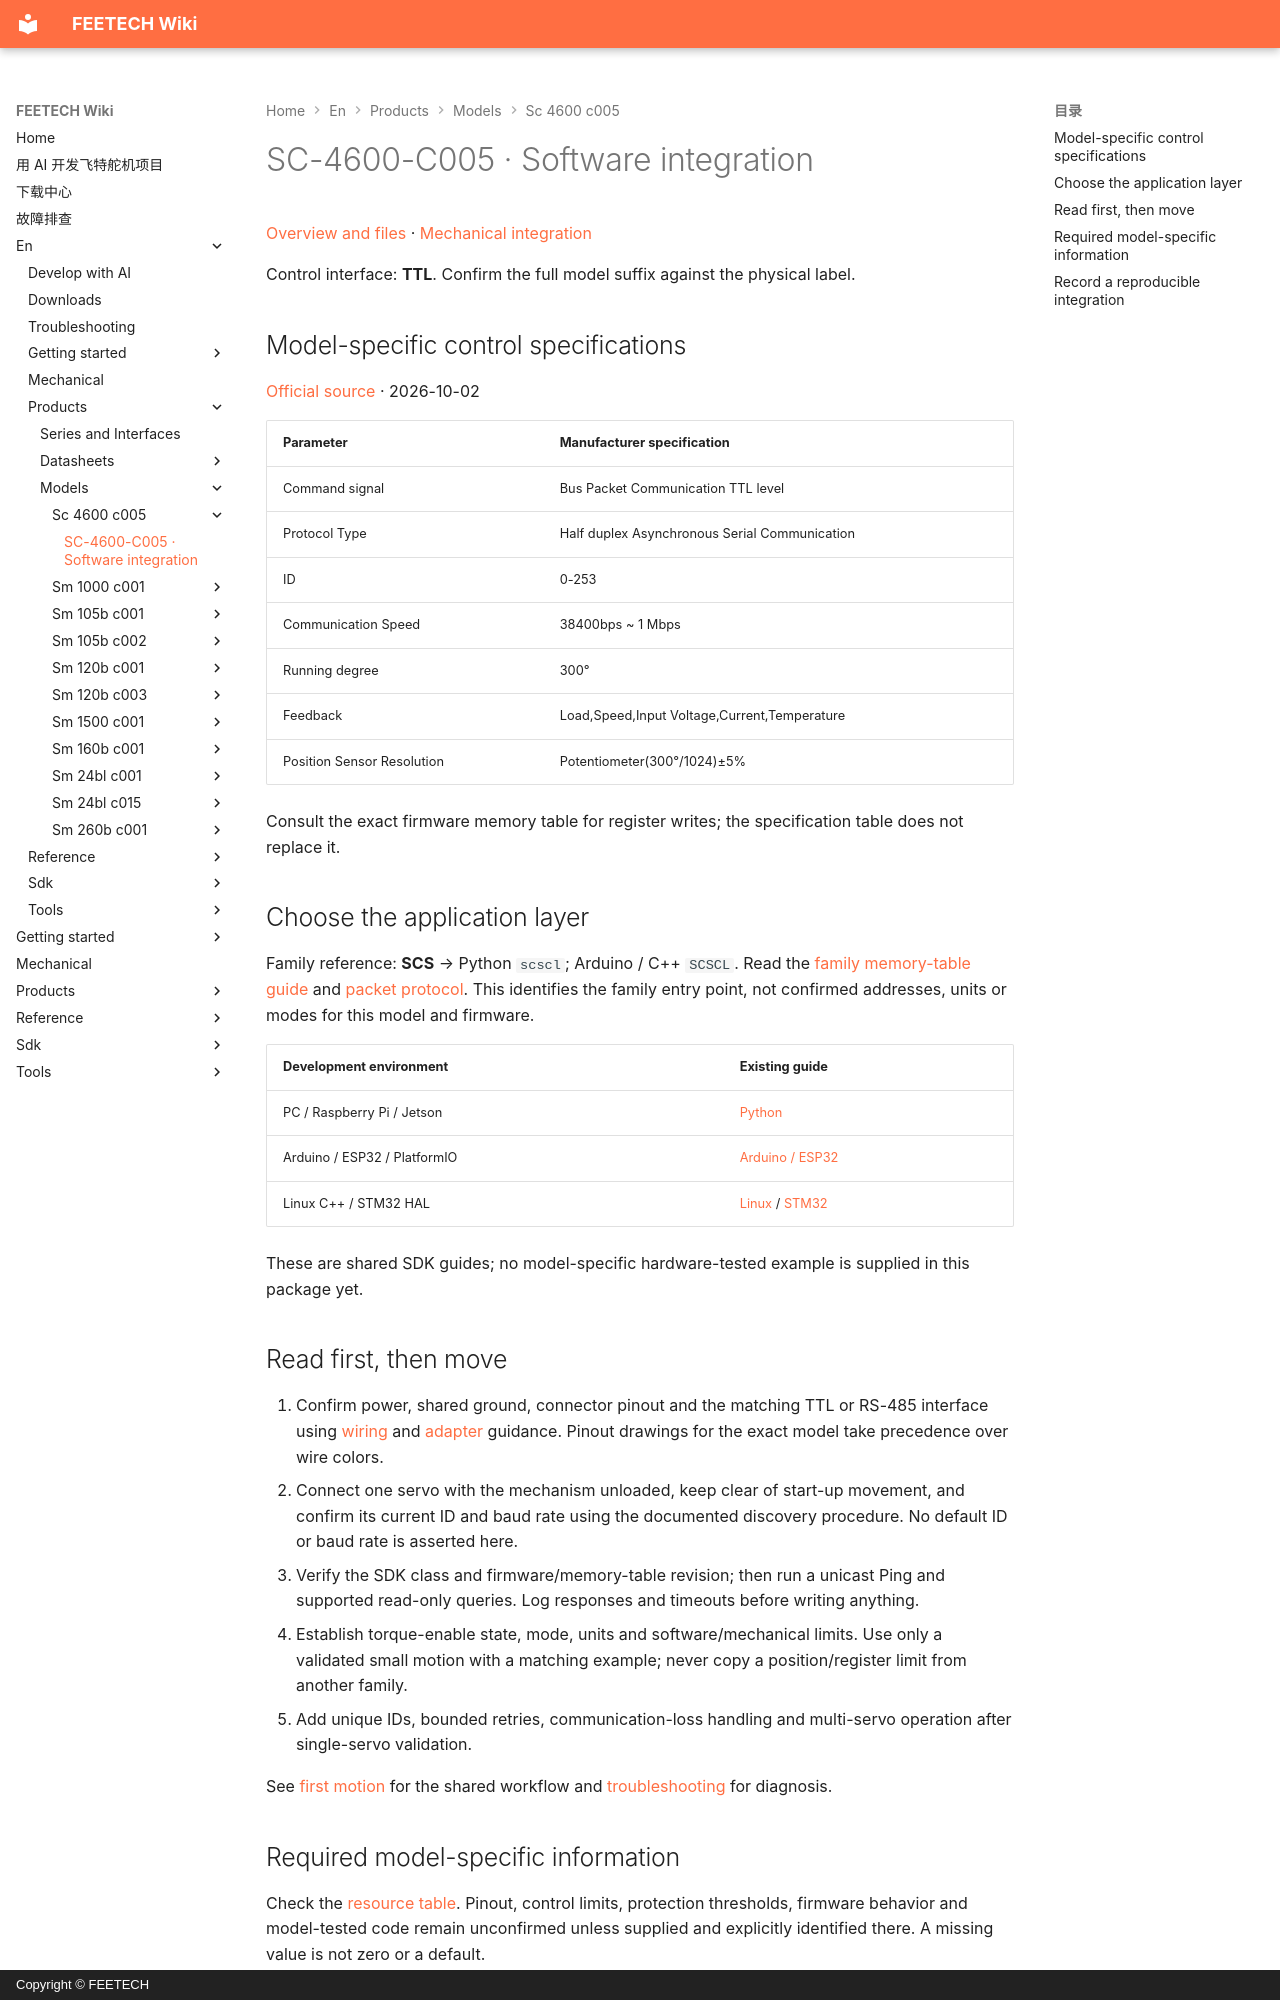

repository: ftservo/ftservo-wiki · page: en/products/models/sc-4600-c005/software/index.html · generator: mkdocs · copyright: Copyright © FEETECH

# SC-4600-C005 · Software integration

[Overview and files](main.md) · [Mechanical integration](mechanical.md)

Control interface: **TTL**. Confirm the full model suffix against the physical label.

<!-- official-control:start -->
## Model-specific control specifications

[Official source](https://www.feetechrc.com/74v40kg-serial-bus-steering-gear_53006) · 2026-10-02

| Parameter | Manufacturer specification |
| --- | --- |
| Command signal | Bus Packet Communication TTL level |
| Protocol Type | Half duplex Asynchronous Serial Communication |
| ID | 0-253 |
| Communication Speed | 38400bps ~ 1 Mbps |
| Running degree | 300° |
| Feedback | Load,Speed,Input Voltage,Current,Temperature |
| Position Sensor Resolution | Potentiometer(300°/1024)±5% |

Consult the exact firmware memory table for register writes; the specification table does not replace it.
<!-- official-control:end -->

## Choose the application layer

Family reference: **SCS** → Python `scscl`; Arduino / C++ `SCSCL`. Read the [family memory-table guide](../../../reference/parameter/memory-scscl.md) and [packet protocol](../../../reference/protocol/index.md). This identifies the family entry point, not confirmed addresses, units or modes for this model and firmware.

| Development environment | Existing guide |
| --- | --- |
| PC / Raspberry Pi / Jetson | [Python](../../../sdk/python.md) |
| Arduino / ESP32 / PlatformIO | [Arduino / ESP32](../../../sdk/arduino.md) |
| Linux C++ / STM32 HAL | [Linux](../../../sdk/linux.md) / [STM32](../../../sdk/stm32.md) |

These are shared SDK guides; no model-specific hardware-tested example is supplied in this package yet.

## Read first, then move

1. Confirm power, shared ground, connector pinout and the matching TTL or RS-485 interface using [wiring](../../../getting-started/wiring.md) and [adapter](../../../tools/adapters.md) guidance. Pinout drawings for the exact model take precedence over wire colors.
2. Connect one servo with the mechanism unloaded, keep clear of start-up movement, and confirm its current ID and baud rate using the documented discovery procedure. No default ID or baud rate is asserted here.
3. Verify the SDK class and firmware/memory-table revision; then run a unicast Ping and supported read-only queries. Log responses and timeouts before writing anything.
4. Establish torque-enable state, mode, units and software/mechanical limits. Use only a validated small motion with a matching example; never copy a position/register limit from another family.
5. Add unique IDs, bounded retries, communication-loss handling and multi-servo operation after single-servo validation.

See [first motion](../../../getting-started/first-motion.md) for the shared workflow and [troubleshooting](../../../troubleshooting.md) for diagnosis.
